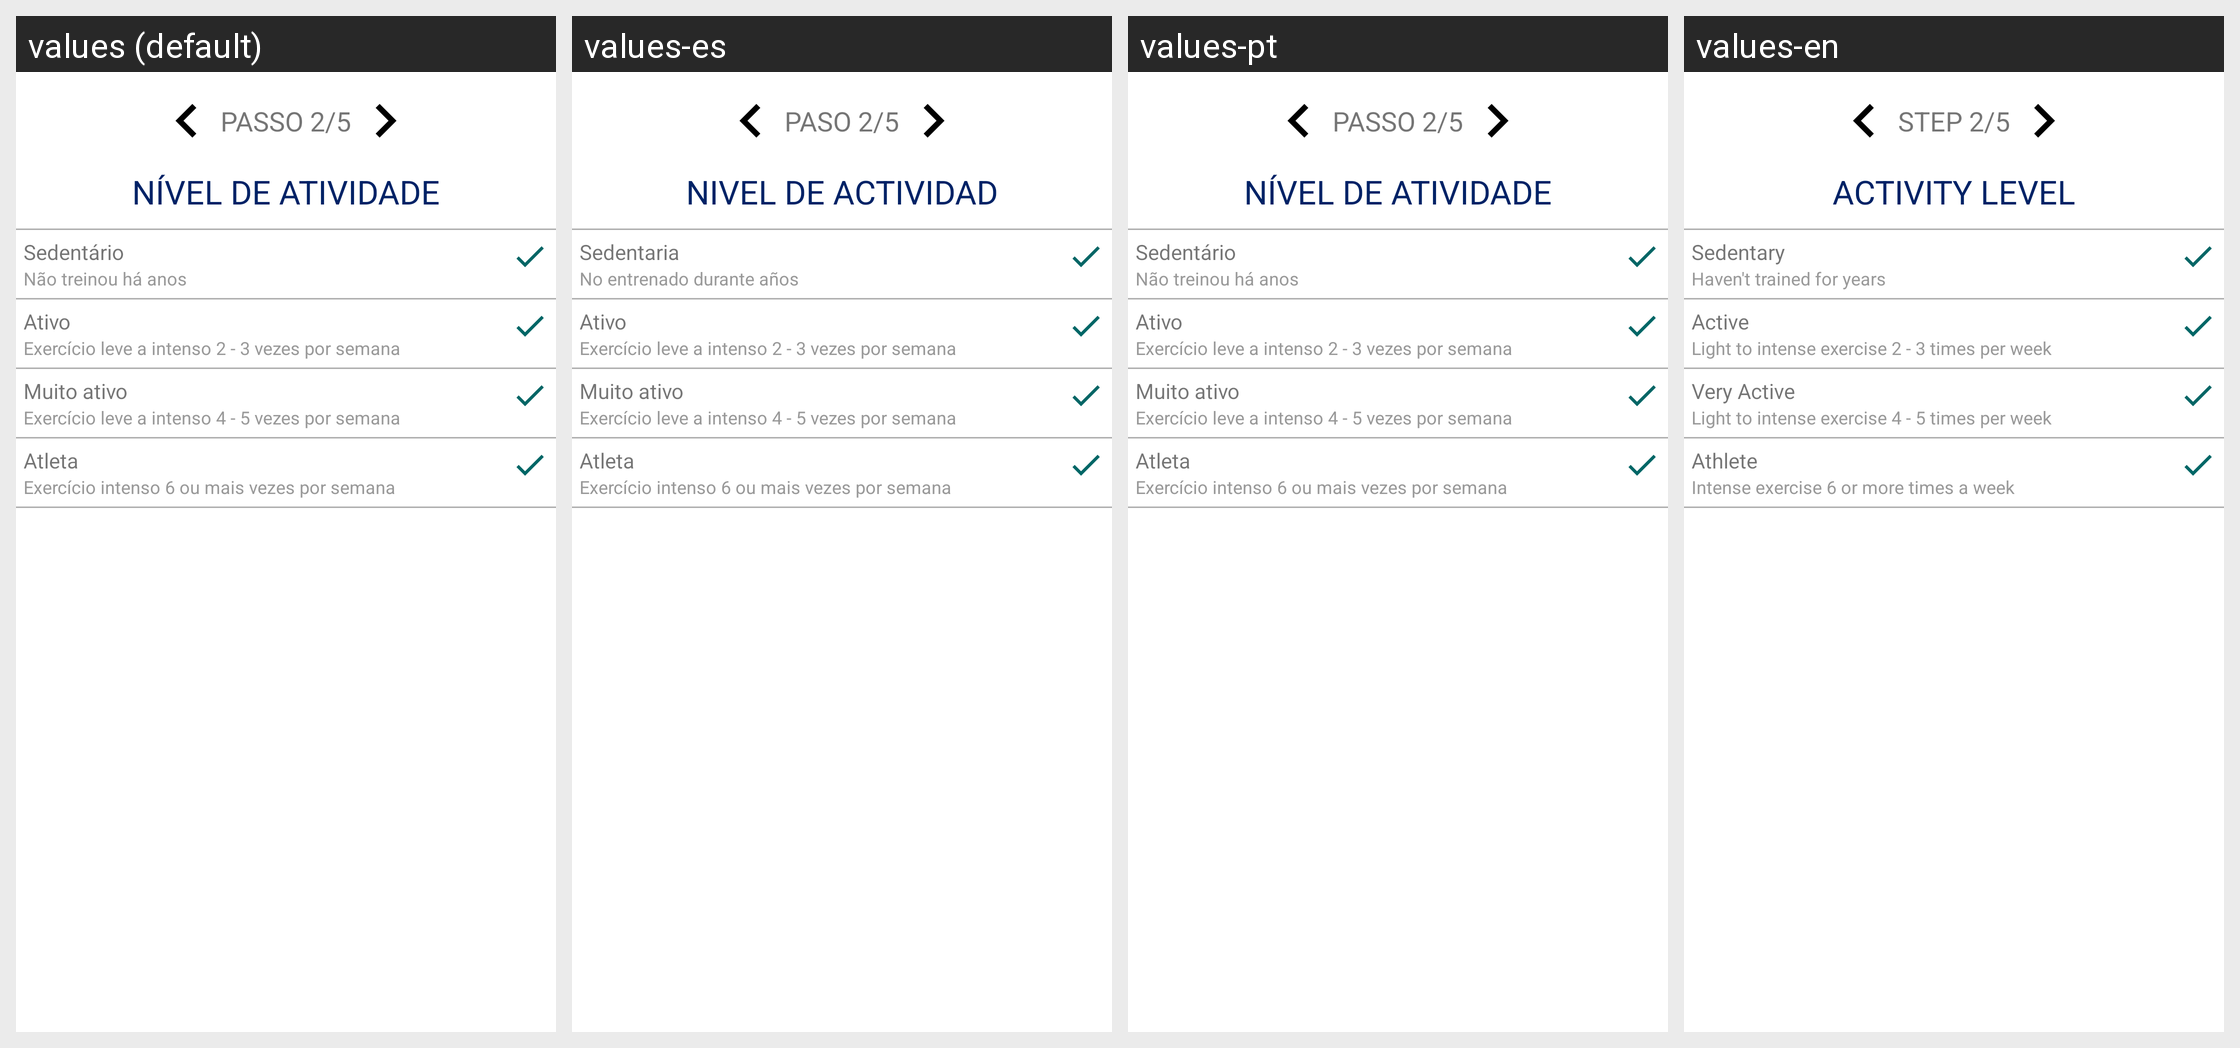

Translations of the strings shown on this Android screen, per locale in the grid:
Android screen res/layout/activity_step3.xml rendered under 4 locales, left to right: values (default), values-es, values-pt, values-en. Device: Nexus 5 (rendered at 1080×1920; each locale shown at half size, 540×960, under a caption strip naming it); theme AppTheme.NoActionBar.
Strings drawn on this screen, with the default value and each locale's value (text and hints the layout hard-codes, and strings that could not be matched under every locale, appear in the picture but are not listed):

step3_1
  values: PASSO 2/5
  values-es: PASO 2/5
  values-pt: PASSO 2/5
  values-en: STEP 2/5

step3_2
  values: NÍVEL DE ATIVIDADE
  values-es: NIVEL DE ACTIVIDAD
  values-pt: NÍVEL DE ATIVIDADE
  values-en: ACTIVITY LEVEL

step3_3
  values: Sedentário
  values-es: Sedentaria
  values-pt: Sedentário
  values-en: Sedentary

step3_4
  values: Não treinou há anos
  values-es: No entrenado durante años
  values-pt: Não treinou há anos
  values-en: Haven't trained for years

step3_5
  values: Ativo
  values-es: Ativo
  values-pt: Ativo
  values-en: Active

step3_6
  values: Exercício leve a intenso 2 - 3 vezes por semana
  values-es: Exercício leve a intenso 2 - 3 vezes por semana
  values-pt: Exercício leve a intenso 2 - 3 vezes por semana
  values-en: Light to intense exercise 2 - 3 times per week

step3_7
  values: Muito ativo
  values-es: Muito ativo
  values-pt: Muito ativo
  values-en: Very Active

step3_8
  values: Exercício leve a intenso 4 - 5 vezes por semana
  values-es: Exercício leve a intenso 4 - 5 vezes por semana
  values-pt: Exercício leve a intenso 4 - 5 vezes por semana
  values-en: Light to intense exercise 4 - 5 times per week

step3_9
  values: Atleta
  values-es: Atleta
  values-pt: Atleta
  values-en: Athlete

step3_10
  values: Exercício intenso 6 ou mais vezes por semana
  values-es: Exercício intenso 6 ou mais vezes por semana
  values-pt: Exercício intenso 6 ou mais vezes por semana
  values-en: Intense exercise 6 or more times a week
